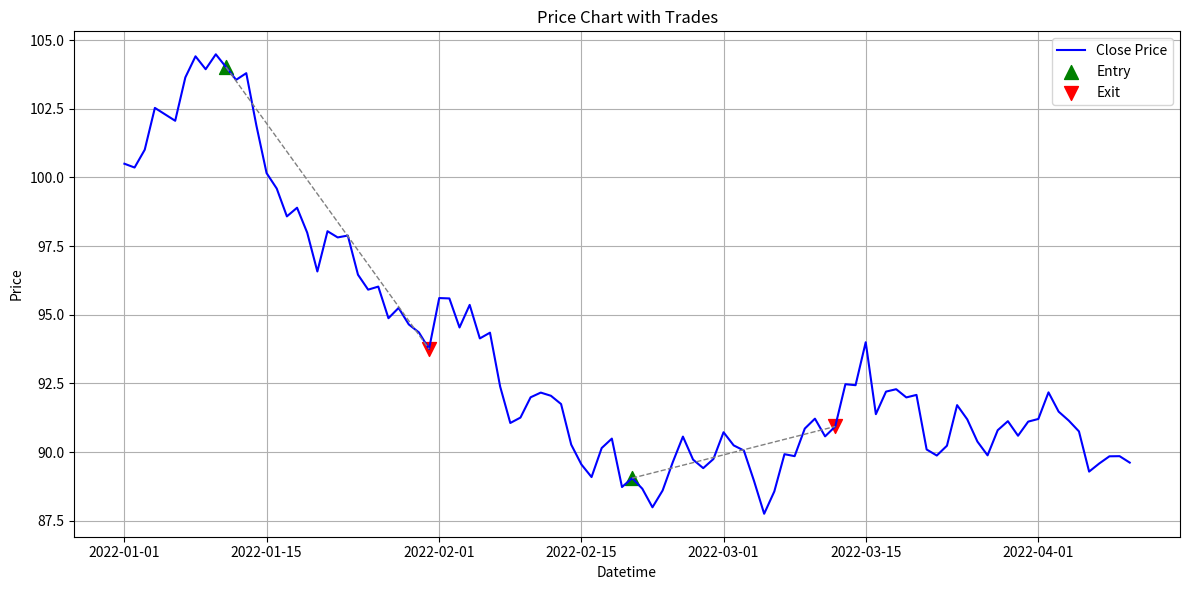
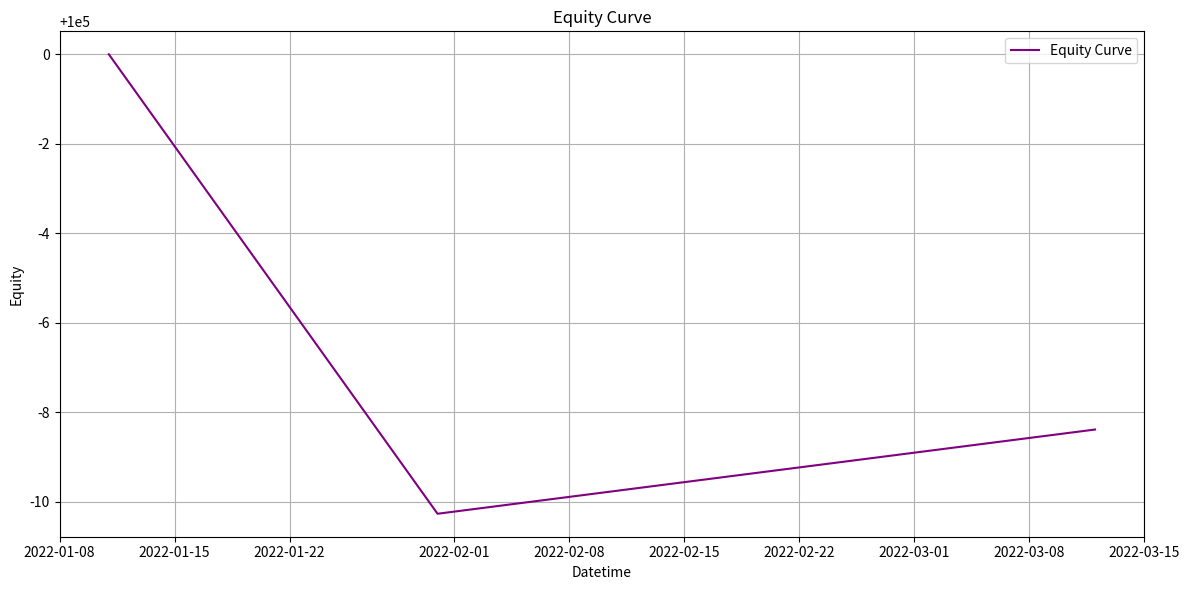
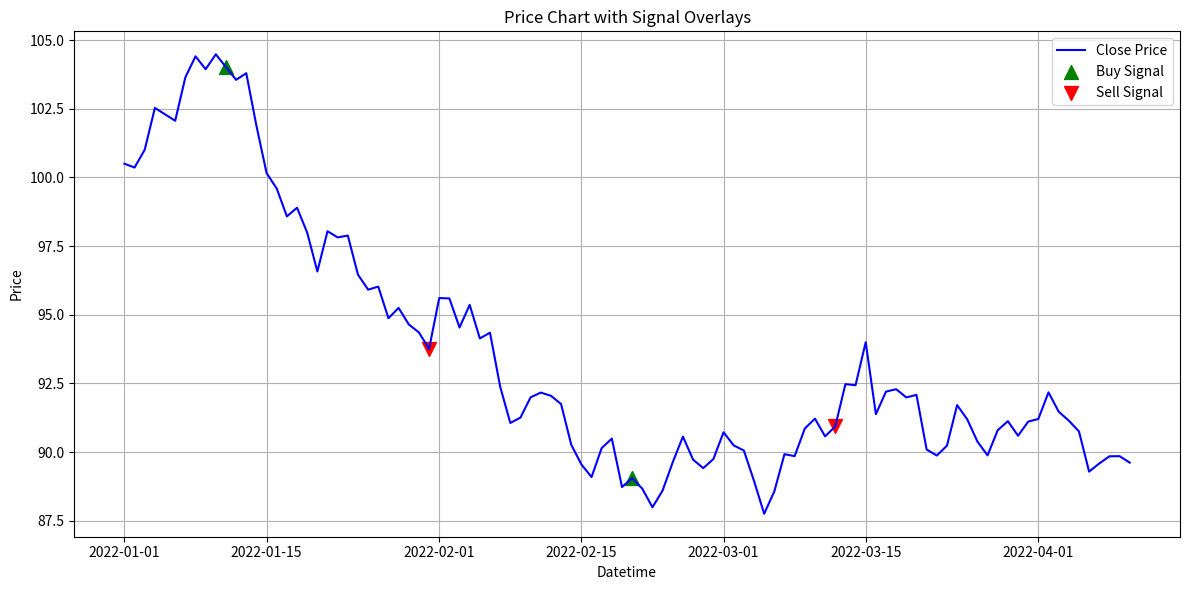

Python code for these plots, in order:
#!/usr/bin/env python3
import matplotlib.pyplot as plt
import pandas as pd
import numpy as np

def plot_trades(price_data: pd.DataFrame, trades: pd.DataFrame):
    """
    Plot the price data with entry and exit markers for each trade.
    Expects price_data to have a 'datetime' and 'close' column.
    Trades DataFrame should include 'entry_time', 'entry_price', 'exit_time', 'exit_price'.
    """
    fig, ax = plt.subplots(figsize=(12, 6))
    
    # Plot the price data
    ax.plot(price_data['datetime'], price_data['close'], label="Close Price", color='blue')
    
    # Plot each trade entry and exit
    for idx, trade in trades.iterrows():
        entry_time = trade['entry_time']
        entry_price = trade['entry_price']
        exit_time = trade['exit_time']
        exit_price = trade['exit_price']
        
        ax.scatter(entry_time, entry_price, marker="^", color="green", s=100, label="Entry" if idx == 0 else "")
        ax.scatter(exit_time, exit_price, marker="v", color="red", s=100, label="Exit" if idx == 0 else "")
        ax.plot([entry_time, exit_time], [entry_price, exit_price], color="gray", linestyle="--", linewidth=1)
    
    ax.set_title("Price Chart with Trades")
    ax.set_xlabel("Datetime")
    ax.set_ylabel("Price")
    ax.legend()
    plt.grid(True)
    plt.tight_layout()
    plt.show()

def plot_equity_curve(trades: pd.DataFrame, initial_capital: float = 100000):
    """
    Plot the equity curve based on executed trades.
    The function simulates the equity curve by summing trade profits sequentially.
    """
    equity = [initial_capital]
    for profit in trades['profit']:
        equity.append(equity[-1] + profit)
    equity = np.array(equity)
    
    # Generate a corresponding datetime series using trade exit times
    exit_times = trades['exit_time'].tolist()
    # Add a starting time (using the first trade's entry time or a dummy date if no trades)
    if not trades.empty:
        start_time = trades.iloc[0]['entry_time']
    else:
        start_time = pd.Timestamp.now()
    times = [start_time] + exit_times
    
    fig, ax = plt.subplots(figsize=(12, 6))
    ax.plot(times, equity, label="Equity Curve", color="purple")
    ax.set_title("Equity Curve")
    ax.set_xlabel("Datetime")
    ax.set_ylabel("Equity")
    ax.legend()
    plt.grid(True)
    plt.tight_layout()
    plt.show()

def plot_signals(price_data: pd.DataFrame, signals: pd.DataFrame):
    """
    Plot the price data and overlay generated signals.
    The signals DataFrame should include 'datetime' and 'signal' columns.
    Different markers/colors are used for buy and sell signals.
    """
    fig, ax = plt.subplots(figsize=(12, 6))
    ax.plot(price_data['datetime'], price_data['close'], label="Close Price", color='blue')
    
    # Separate buy and sell signals
    buy_signals = signals[signals['signal'].str.contains('buy', case=False)]
    sell_signals = signals[signals['signal'].str.contains('sell', case=False)]
    
    ax.scatter(buy_signals['datetime'], 
               price_data.set_index('datetime').loc[buy_signals['datetime'], 'close'],
               marker="^", color="green", s=100, label="Buy Signal")
    
    ax.scatter(sell_signals['datetime'], 
               price_data.set_index('datetime').loc[sell_signals['datetime'], 'close'],
               marker="v", color="red", s=100, label="Sell Signal")
    
    ax.set_title("Price Chart with Signal Overlays")
    ax.set_xlabel("Datetime")
    ax.set_ylabel("Price")
    ax.legend()
    plt.grid(True)
    plt.tight_layout()
    plt.show()

if __name__ == "__main__":
    # Example usage with dummy data:
    import pandas as pd
    import numpy as np
    from datetime import datetime, timedelta

    # Create dummy price data
    dates = pd.date_range(start="2022-01-01", periods=100, freq='D')
    np.random.seed(42)
    prices = np.cumsum(np.random.randn(100)) + 100
    price_data = pd.DataFrame({
        'datetime': dates,
        'close': prices
    })

    # Create dummy signals data (simulate some buy and sell signals)
    signals = pd.DataFrame({
        'datetime': [dates[10], dates[30], dates[50], dates[70]],
        'signal': ['buy', 'sell', 'buy', 'sell']
    })

    # Create dummy trades data
    trades = pd.DataFrame({
        'entry_time': [dates[10], dates[50]],
        'entry_price': [prices[10], prices[50]],
        'exit_time': [dates[30], dates[70]],
        'exit_price': [prices[30], prices[70]],
        'profit': [prices[30] - prices[10], prices[70] - prices[50]]
    })

    # Plot each visualization
    plot_trades(price_data, trades)
    plot_equity_curve(trades, initial_capital=100000)
    plot_signals(price_data, signals)
